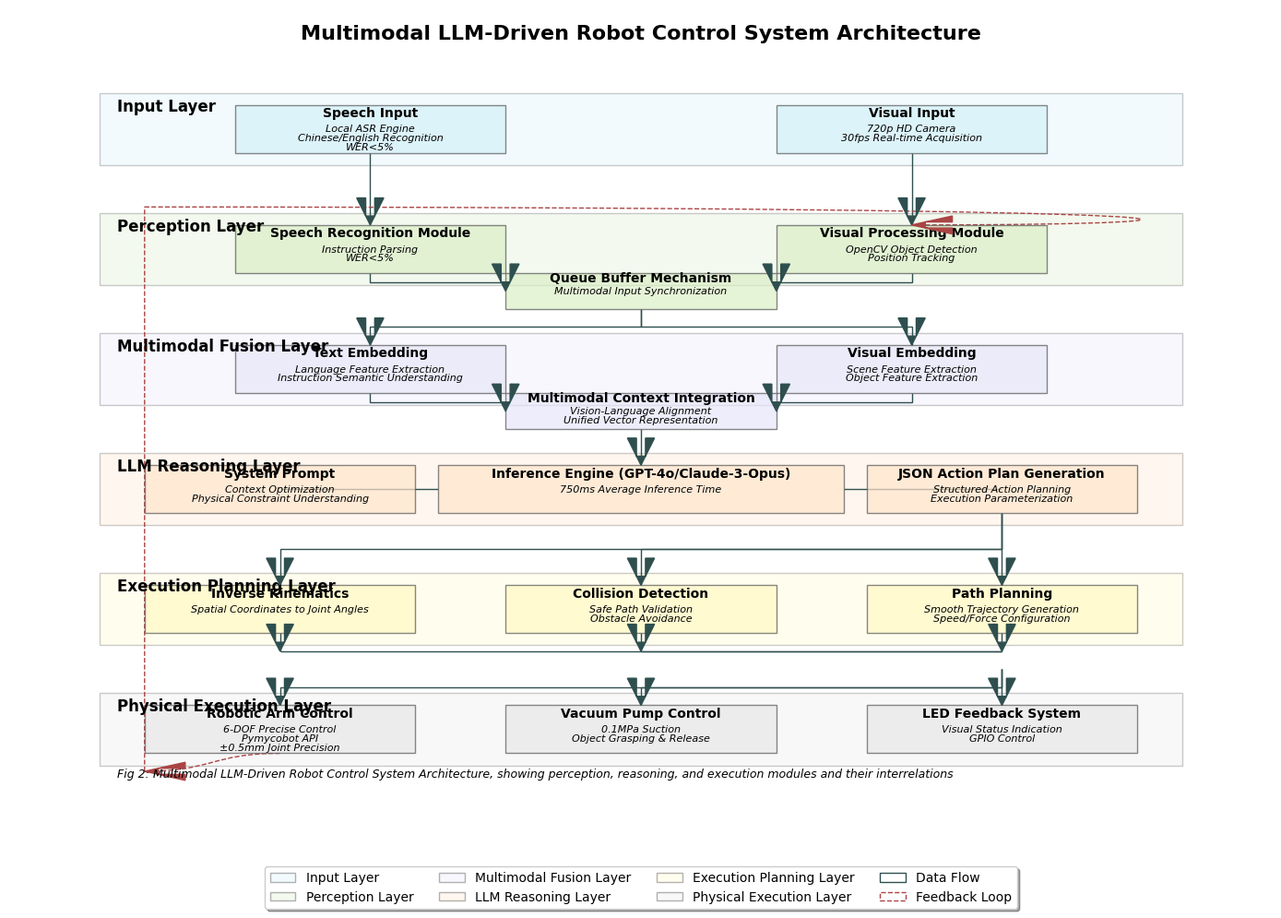

Generate this figure with matplotlib:
import matplotlib.pyplot as plt
import matplotlib.patches as patches
from matplotlib.path import Path
import numpy as np

# Font settings - use system default font
# Reset font settings to defaults to avoid font-related errors
plt.rcParams.update(plt.rcParamsDefault)

# Create figure and axes
fig, ax = plt.subplots(figsize=(14, 10))
ax.axis('off')  # Hide axes

# Set colors
colors = {
    'input': '#D4F1F9',       # Light blue
    'perception': '#DAEEC7',   # Light green
    'fusion': '#E6E6FA',       # Light purple
    'llm': '#FFE5CC',          # Light orange
    'planning': '#FFF9C4',     # Light yellow
    'execution': '#E8E8E8',    # Light gray
    'border': '#555555',       # Border color
    'arrow': '#2F4F4F',        # Arrow color
    'feedback': '#AA4444',     # Feedback arrow color
}

# Architecture layer height and width
layer_height = 1.2
layer_width = 12
spacing = 0.3
component_height = 0.8
component_width = 3

# Y-axis positions (top to bottom)
y_positions = {
    'input': 9,
    'perception': 7,
    'fusion': 5,
    'llm': 3,
    'planning': 1,
    'execution': -1,
}

# Draw background and title for each layer
def draw_layer(name, y_pos, color, title):
    rect = patches.Rectangle((-layer_width/2, y_pos-layer_height/2), 
                            layer_width, layer_height, 
                            linewidth=1, edgecolor=colors['border'], 
                            facecolor=color, alpha=0.3,
                            zorder=1)
    ax.add_patch(rect)
    ax.text(-layer_width/2+0.2, y_pos+layer_height/2-0.3, title, fontsize=12, fontweight='bold')

# Draw components
def draw_component(x, y, width, height, title, details=None, color=None):
    if color is None:
        color = '#FFFFFF'
    
    rect = patches.Rectangle((x-width/2, y-height/2), 
                            width, height, 
                            linewidth=1, edgecolor=colors['border'], 
                            facecolor=color, alpha=0.7,
                            zorder=2)
    ax.add_patch(rect)
    
    # Add title
    ax.text(x, y+height/4, title, fontsize=10, ha='center', fontweight='bold')
    
    # Add details
    if details:
        details_y = y - 0.05
        for detail in details:
            ax.text(x, details_y, detail, fontsize=8, ha='center', style='italic')
            details_y -= 0.15

# Draw arrow connections
def draw_arrow(start_x, start_y, end_x, end_y, color=None, feedback=False):
    if color is None:
        color = colors['arrow']
    
    # Using Bezier curves to draw arrows
    if feedback:
        # Feedback arrow (dashed line)
        control_x = end_x + abs(end_x - start_x) * 0.5
        verts = [
            (start_x, start_y),
            (control_x, start_y),
            (control_x, end_y),
            (end_x, end_y)
        ]
        codes = [Path.MOVETO, Path.CURVE4, Path.CURVE4, Path.CURVE4]
        path = Path(verts, codes)
        patch = patches.PathPatch(path, facecolor='none', edgecolor=color, linestyle='--', lw=1, zorder=1)
    else:
        # Regular arrow
        dx = end_x - start_x
        dy = end_y - start_y
        
        # If vertical connection
        if abs(dx) < 0.1:
            verts = [(start_x, start_y), (end_x, end_y)]
            codes = [Path.MOVETO, Path.LINETO]
        else:
            # Horizontal or diagonal connection
            mid_y = start_y + dy/2
            verts = [
                (start_x, start_y),
                (start_x, mid_y),
                (end_x, mid_y),
                (end_x, end_y)
            ]
            codes = [Path.MOVETO, Path.LINETO, Path.LINETO, Path.LINETO]
        
        path = Path(verts, codes)
        patch = patches.PathPatch(path, facecolor='none', edgecolor=color, lw=1, zorder=1)
    
    ax.add_patch(patch)
    
    # Arrow head
    head_length = 0.15
    head_width = 0.1
    
    # Determine arrow direction
    if feedback:
        dx = end_x - verts[-2][0]
        dy = end_y - verts[-2][1]
    else:
        if len(verts) > 2:
            dx = end_x - verts[-2][0]
            dy = end_y - verts[-2][1]
        else:
            dx = end_x - start_x
            dy = end_y - start_y
    
    # Normalize direction vector
    length = np.sqrt(dx**2 + dy**2)
    if length > 0:
        dx = dx / length
        dy = dy / length
    
    # Draw arrow head
    arrow = patches.FancyArrow(end_x-dx*head_length, end_y-dy*head_length, 
                              dx*head_length, dy*head_length,
                              width=head_width, head_width=3*head_width, 
                              length_includes_head=True, 
                              facecolor=color, edgecolor=color, zorder=3)
    ax.add_patch(arrow)

# Draw all layers
for name, y_pos in y_positions.items():
    draw_layer(name, y_pos, colors[name], {
        'input': 'Input Layer',
        'perception': 'Perception Layer',
        'fusion': 'Multimodal Fusion Layer',
        'llm': 'LLM Reasoning Layer',
        'planning': 'Execution Planning Layer',
        'execution': 'Physical Execution Layer',
    }[name])

# Draw input layer components
draw_component(-3, y_positions['input'], component_width, component_height, 
              "Speech Input", ["Local ASR Engine", "Chinese/English Recognition", "WER<5%"], colors['input'])
draw_component(3, y_positions['input'], component_width, component_height, 
              "Visual Input", ["720p HD Camera", "30fps Real-time Acquisition"], colors['input'])

# Draw perception layer components
draw_component(-3, y_positions['perception'], component_width, component_height, 
              "Speech Recognition Module", ["Instruction Parsing", "WER<5%"], colors['perception'])
draw_component(3, y_positions['perception'], component_width, component_height, 
              "Visual Processing Module", ["OpenCV Object Detection", "Position Tracking"], colors['perception'])
draw_component(0, y_positions['perception']-0.7, component_width, 0.6, 
              "Queue Buffer Mechanism", ["Multimodal Input Synchronization"], colors['perception'])

# Draw fusion layer components
draw_component(-3, y_positions['fusion'], component_width, component_height, 
              "Text Embedding", ["Language Feature Extraction", "Instruction Semantic Understanding"], colors['fusion'])
draw_component(3, y_positions['fusion'], component_width, component_height, 
              "Visual Embedding", ["Scene Feature Extraction", "Object Feature Extraction"], colors['fusion'])
draw_component(0, y_positions['fusion']-0.7, component_width, 0.6, 
              "Multimodal Context Integration", ["Vision-Language Alignment", "Unified Vector Representation"], colors['fusion'])

# Draw LLM reasoning layer components
draw_component(0, y_positions['llm'], 4.5, component_height, 
              "Inference Engine (GPT-4o/Claude-3-Opus)", ["750ms Average Inference Time"], colors['llm'])
draw_component(-4, y_positions['llm'], component_width, component_height, 
              "System Prompt", ["Context Optimization", "Physical Constraint Understanding"], colors['llm'])
draw_component(4, y_positions['llm'], component_width, component_height, 
              "JSON Action Plan Generation", ["Structured Action Planning", "Execution Parameterization"], colors['llm'])

# Draw planning layer components
draw_component(-4, y_positions['planning'], component_width, component_height, 
              "Inverse Kinematics", ["Spatial Coordinates to Joint Angles"], colors['planning'])
draw_component(0, y_positions['planning'], component_width, component_height, 
              "Collision Detection", ["Safe Path Validation", "Obstacle Avoidance"], colors['planning'])
draw_component(4, y_positions['planning'], component_width, component_height, 
              "Path Planning", ["Smooth Trajectory Generation", "Speed/Force Configuration"], colors['planning'])

# Draw execution layer components
draw_component(-4, y_positions['execution'], component_width, component_height, 
              "Robotic Arm Control", ["6-DOF Precise Control", "Pymycobot API", "±0.5mm Joint Precision"], colors['execution'])
draw_component(0, y_positions['execution'], component_width, component_height, 
              "Vacuum Pump Control", ["0.1MPa Suction", "Object Grasping & Release"], colors['execution'])
draw_component(4, y_positions['execution'], component_width, component_height, 
              "LED Feedback System", ["Visual Status Indication", "GPIO Control"], colors['execution'])

# Draw connection arrows
# Input layer -> Perception layer
draw_arrow(-3, y_positions['input']-component_height/2, -3, y_positions['perception']+component_height/2)
draw_arrow(3, y_positions['input']-component_height/2, 3, y_positions['perception']+component_height/2)

# Perception layer -> Queue Buffer
draw_arrow(-3, y_positions['perception']-component_height/2, -1.5, y_positions['perception']-0.7)
draw_arrow(3, y_positions['perception']-component_height/2, 1.5, y_positions['perception']-0.7)

# Queue Buffer -> Fusion layer
draw_arrow(0, y_positions['perception']-0.7-0.3, -3, y_positions['fusion']+component_height/2)
draw_arrow(0, y_positions['perception']-0.7-0.3, 3, y_positions['fusion']+component_height/2)

# Fusion layer -> Multimodal Context Integration
draw_arrow(-3, y_positions['fusion']-component_height/2, -1.5, y_positions['fusion']-0.7)
draw_arrow(3, y_positions['fusion']-component_height/2, 1.5, y_positions['fusion']-0.7)

# Multimodal Context Integration -> LLM Reasoning layer
draw_arrow(0, y_positions['fusion']-0.7-0.3, 0, y_positions['llm']+component_height/2)
# System Prompt -> LLM Inference Engine
draw_arrow(-4, y_positions['llm'], -2.25, y_positions['llm'])
# LLM Inference Engine -> JSON Output
draw_arrow(2.25, y_positions['llm'], 4, y_positions['llm'])

# LLM Reasoning layer -> Execution Planning layer
draw_arrow(4, y_positions['llm']-component_height/2, 4, y_positions['planning']+component_height/2)
draw_arrow(4, y_positions['llm']-component_height/2, 0, y_positions['planning']+component_height/2)
draw_arrow(4, y_positions['llm']-component_height/2, -4, y_positions['planning']+component_height/2)

# Internal connections within Execution Planning layer
draw_arrow(-4, y_positions['planning']-component_height/2, -4, y_positions['planning']-0.7)
draw_arrow(0, y_positions['planning']-component_height/2, 0, y_positions['planning']-0.7)
draw_arrow(-4, y_positions['planning']-0.7, 4, y_positions['planning']-0.7)
draw_arrow(0, y_positions['planning']-0.7, 4, y_positions['planning']-0.7)
draw_arrow(4, y_positions['planning']-component_height/2, 4, y_positions['planning']-0.7)

# Execution Planning layer -> Physical Execution layer
draw_arrow(4, y_positions['planning']-0.7-0.3, 4, y_positions['execution']+component_height/2)
draw_arrow(4, y_positions['planning']-0.7-0.3, 0, y_positions['execution']+component_height/2)
draw_arrow(4, y_positions['planning']-0.7-0.3, -4, y_positions['execution']+component_height/2)

# Feedback loop
draw_arrow(-4, y_positions['execution']-component_height/2, -5.5, y_positions['execution']-component_height/2-0.3, colors['feedback'], True)
draw_arrow(-5.5, y_positions['execution']-component_height/2-0.3, -5.5, y_positions['perception']+component_height/2+0.3, colors['feedback'], True)
draw_arrow(-5.5, y_positions['perception']+component_height/2+0.3, 3, y_positions['perception']+component_height/2, colors['feedback'], True)

# Add chart title
ax.text(0, 10.5, "Multimodal LLM-Driven Robot Control System Architecture", fontsize=16, ha='center', fontweight='bold')

# Add legend
legend_elements = [
    patches.Patch(facecolor=colors['input'], edgecolor='k', alpha=0.3, label='Input Layer'),
    patches.Patch(facecolor=colors['perception'], edgecolor='k', alpha=0.3, label='Perception Layer'),
    patches.Patch(facecolor=colors['fusion'], edgecolor='k', alpha=0.3, label='Multimodal Fusion Layer'),
    patches.Patch(facecolor=colors['llm'], edgecolor='k', alpha=0.3, label='LLM Reasoning Layer'),
    patches.Patch(facecolor=colors['planning'], edgecolor='k', alpha=0.3, label='Execution Planning Layer'),
    patches.Patch(facecolor=colors['execution'], edgecolor='k', alpha=0.3, label='Physical Execution Layer'),
    patches.Patch(facecolor='none', edgecolor=colors['arrow'], label='Data Flow'),
    patches.Patch(facecolor='none', edgecolor=colors['feedback'], linestyle='--', label='Feedback Loop')
]
ax.legend(handles=legend_elements, loc='upper center', bbox_to_anchor=(0.5, -0.05), 
          ncol=4, fancybox=True, shadow=True)

# Add caption
ax.text(-5.8, -1.8, "Fig 2: Multimodal LLM-Driven Robot Control System Architecture, showing perception, reasoning, and execution modules and their interrelations", 
        fontsize=9, style='italic')

# 设置坐标轴范围
ax.set_xlim(-layer_width/2-1, layer_width/2+1)
ax.set_ylim(-2.5, 11)

plt.tight_layout()
plt.savefig('system_architecture.png', dpi=300, bbox_inches='tight')
plt.show()
